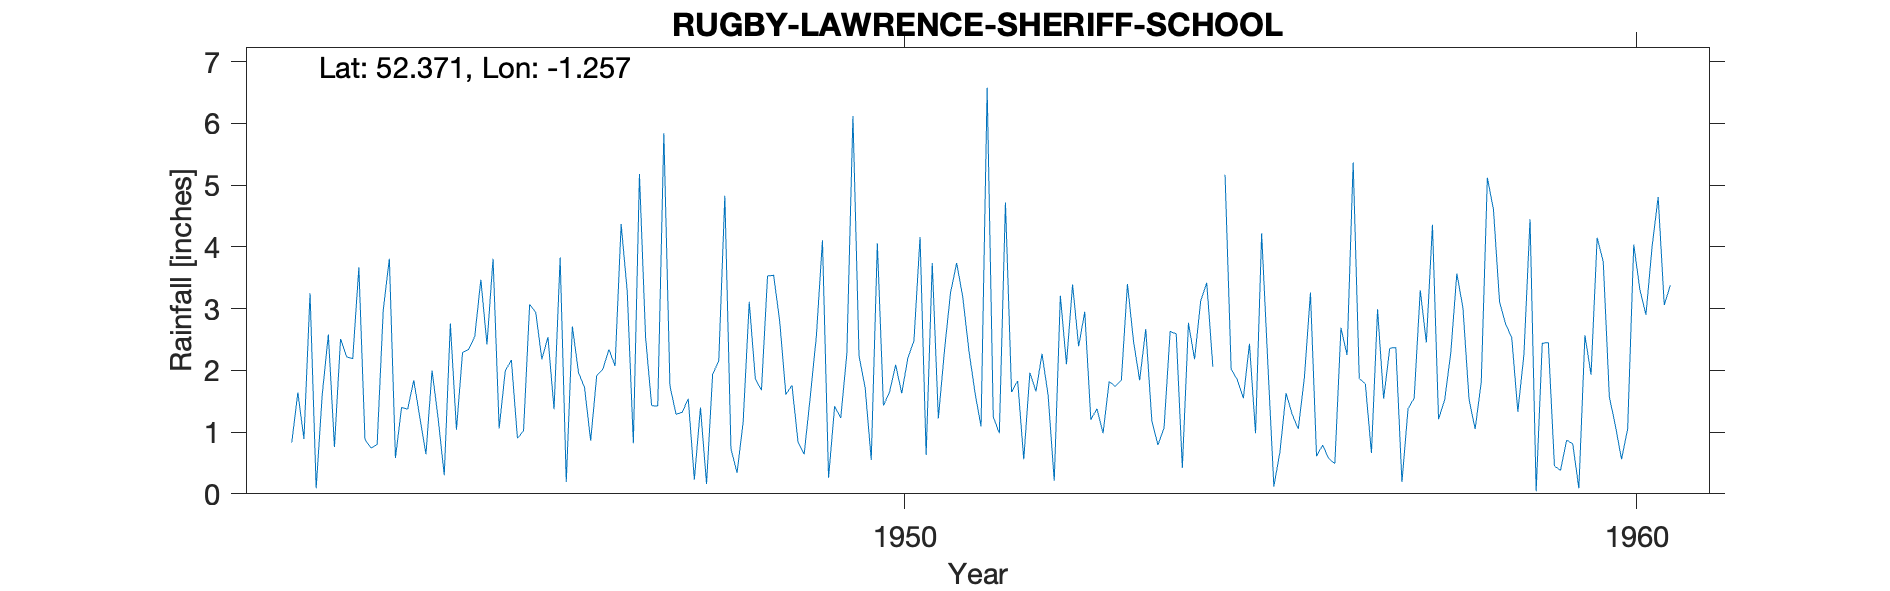

Values plotted in this chart, from the file beside it:
RUGBY (LAWRENCE SHERIFF SCHOOL), , , , , , , , , , , , , , , , , , , , 
Grid ref, SP507750, Long, -1.257, Lat, 52.37, Elevation, 386, ft, , , , , , , , , , , , 
Station no, 2462/1, , , , , , , , , , , , , , , , , , , 
, 1941, 1942, 1943, 1944, 1945, 1946, 1947, 1948, 1949, 1950, 1951, 1952, 1953, 1954, 1955, 1956, 1957, 1958, 1959, 1960
January, , , 3.67, 2, 1.99, 1.97, 1.43, 4.83, 0.84, 0.55, 2.32, 1.83, 1.2, 1.07, 1.85, 3.26, 1.54, 3.57, 4.45, 3.76
February, , 0.83, 0.88, 1.22, 2.17, 1.72, 1.42, 0.73, 0.64, 4.06, 3.26, 0.56, 1.38, 2.63, 1.55, 0.61, 2.36, 3.01, 0.04, 1.57
March, , 1.64, 0.74, 0.3, 0.9, 0.86, 5.84, 0.34, 1.57, 1.43, 3.74, 1.96, 0.98, 2.59, 2.43, 0.79, 2.37, 1.53, 2.44, 1.1
April, , 0.89, 0.8, 2.76, 1.02, 1.92, 1.75, 1.16, 2.55, 1.65, 3.19, 1.66, 1.82, 0.42, 0.98, 0.57, 0.19, 1.05, 2.45, 0.56
May, , 3.25, 2.98, 1.04, 3.07, 2.02, 1.29, 3.11, 4.11, 2.09, 2.33, 2.27, 1.74, 2.77, 4.22, 0.49, 1.38, 1.81, 0.45, 1.05
June, , 0.09, 3.81, 2.29, 2.94, 2.34, 1.32, 1.86, 0.26, 1.63, 1.64, 1.59, 1.84, 2.18, 2.14, 2.69, 1.55, 5.12, 0.38, 4.04
July, , 1.61, 0.58, 2.34, 2.18, 2.07, 1.54, 1.68, 1.42, 2.2, 1.09, 0.21, 3.4, 3.12, 0.12, 2.25, 3.3, 4.61, 0.87, 3.31
August, , 2.58, 1.4, 2.55, 2.54, 4.37, 0.23, 3.53, 1.23, 2.48, 6.58, 3.21, 2.47, 3.42, 0.68, 5.37, 2.45, 3.11, 0.81, 2.9
September, , 0.76, 1.37, 3.47, 1.37, 3.28, 1.4, 3.54, 2.27, 4.16, 1.25, 2.1, 1.84, 2.06, 1.63, 1.87, 4.36, 2.75, 0.09, 4
October, , 2.51, 1.84, 2.42, 3.83, 0.82, 0.16, 2.79, 6.12, 0.63, 0.98, 3.39, 2.67, , 1.29, 1.78, 1.21, 2.53, 2.57, 4.81
November, , 2.22, 1.24, 3.81, 0.19, 5.18, 1.94, 1.61, 2.23, 3.74, 4.72, 2.39, 1.18, 5.17, 1.05, 0.66, 1.52, 1.33, 1.93, 3.06
December, , 2.19, 0.64, 1.06, 2.71, 2.54, 2.15, 1.76, 1.72, 1.22, 1.65, 2.95, 0.79, 2.02, 1.88, 2.99, 2.28, 2.26, 4.15, 3.38
Total, , , 19.95, 25.26, 24.91, 29.09, 20.47, 26.94, 24.96, 25.84, 32.75, 24.12, 21.31, , 19.82, 23.33, 24.51, 32.68, 20.63, 33.54
MISFILED_TYRain_1951-1960_15_pt1-page-04…, , , , , , , , , , , , , , , , , , , , 
MISFILED_TYRain_1941-1950_17_pt1-page-04…, , , , , , , , , , , , , , , , , , , , 
1954 Oct estimated, , , , , , , , , , , , , , , , , , , , 
